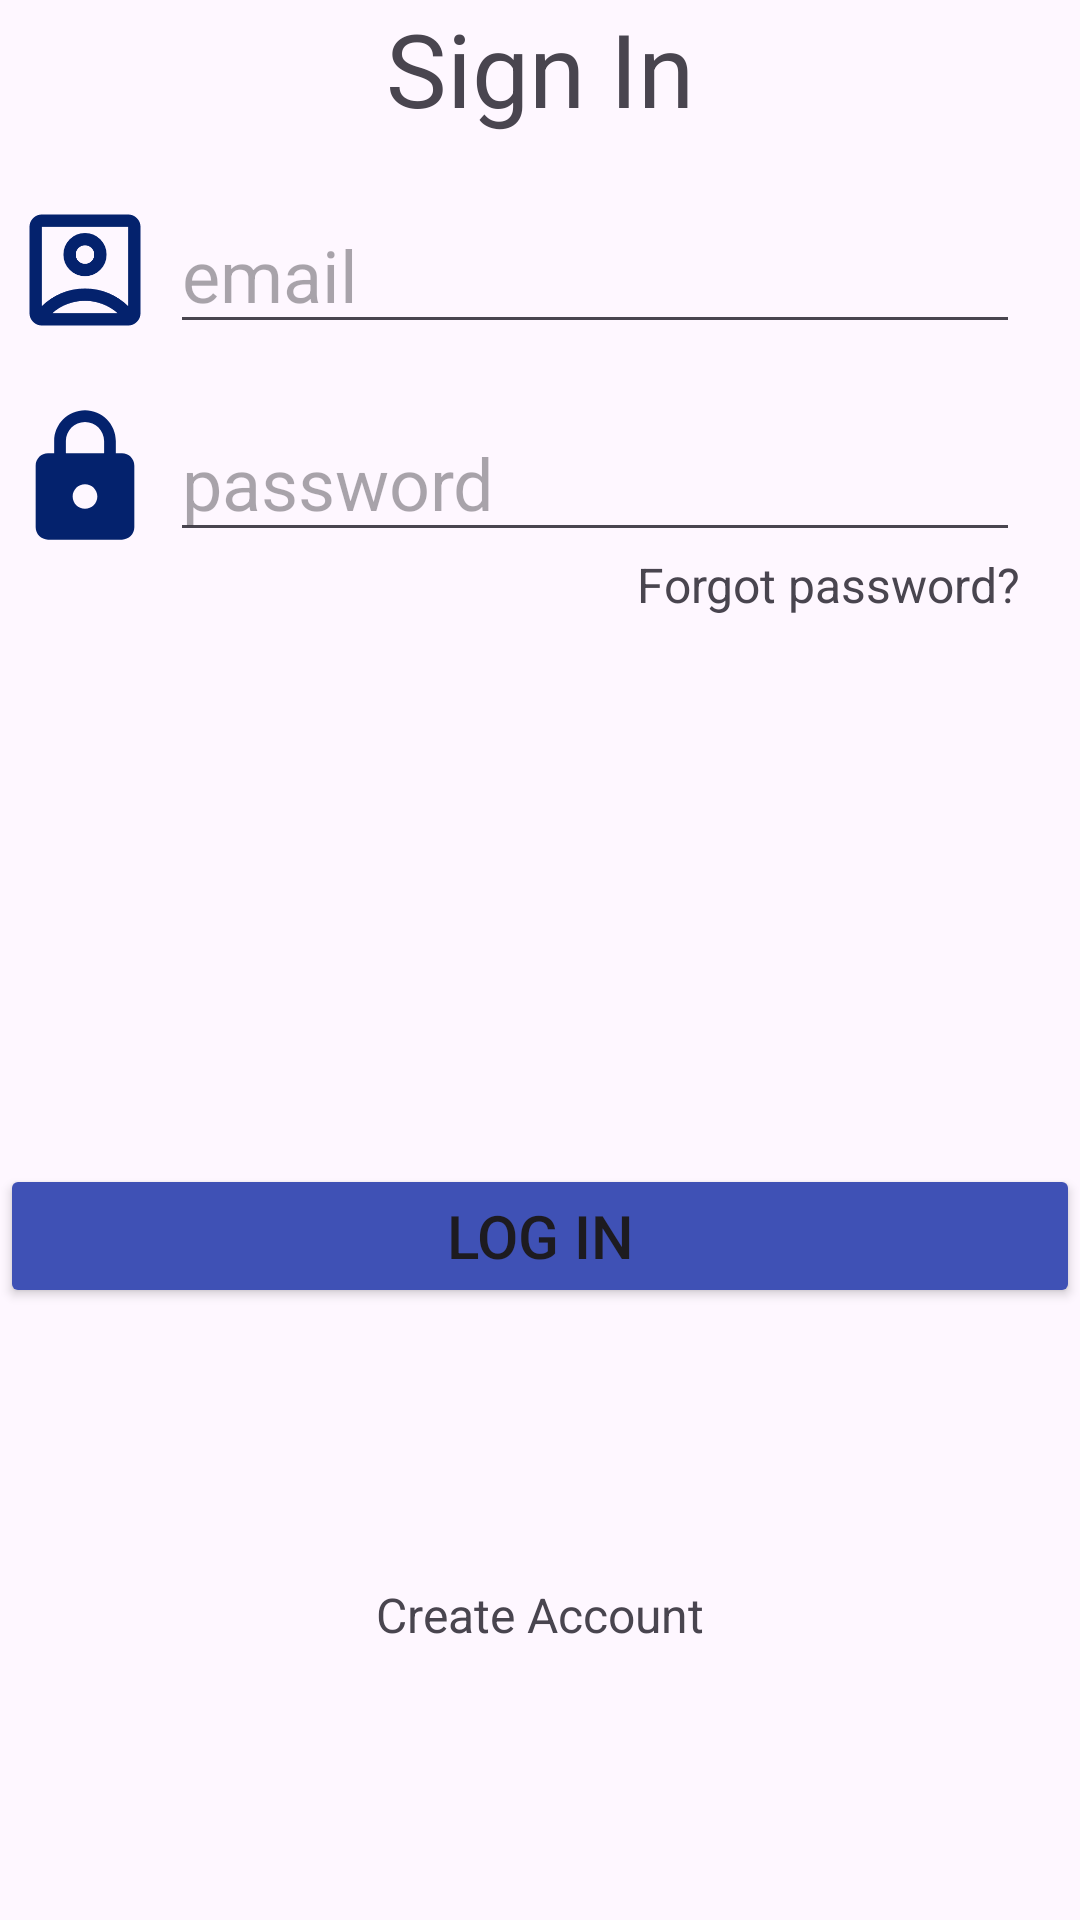

This screen was rendered from an Android layout file. Write that file and the resources it references.
<!-- AndroidManifest.xml: application theme Theme.DeliveryRoutePlanner -->
<!-- res/layout/activity_login_page.xml -->
<?xml version="1.0" encoding="utf-8"?>
<androidx.constraintlayout.widget.ConstraintLayout xmlns:android="http://schemas.android.com/apk/res/android"
    xmlns:app="http://schemas.android.com/apk/res-auto"
    xmlns:tools="http://schemas.android.com/tools"
    android:id="@+id/main"
    android:layout_width="match_parent"
    android:layout_height="match_parent"
    android:layout_margin="10dp"
    android:animateLayoutChanges="true"
    tools:context=".UI.LoginPage">


    <EditText
        android:id="@+id/editTextTextEmailAddress"
        android:layout_width="wrap_content"
        android:layout_height="wrap_content"
        android:layout_margin="20dp"
        android:ems="10"
        android:hint="email"
        android:inputType="textEmailAddress"
        android:textSize="24sp"
        app:layout_constraintTop_toBottomOf="@id/textViewSignIn"
        app:layout_constraintEnd_toEndOf="parent"
        tools:layout_editor_absoluteY="171dp" />

    <EditText
        android:id="@+id/editTextTextPassword"
        android:layout_width="wrap_content"
        android:layout_height="wrap_content"
        android:layout_margin="20dp"
        android:ems="10"
        android:hint="password"
        android:inputType="textPassword"
        android:textSize="24sp"
        app:layout_constraintEnd_toEndOf="parent"
        app:layout_constraintTop_toBottomOf="@+id/editTextTextEmailAddress" />

    <ImageView
        android:id="@+id/loginpasswordicon"
        android:layout_width="0dp"
        android:layout_height="0dp"
        app:layout_constraintBottom_toBottomOf="@+id/editTextTextPassword"
        app:layout_constraintEnd_toStartOf="@+id/editTextTextPassword"
        app:layout_constraintHorizontal_bias="1.0"
        app:layout_constraintStart_toStartOf="parent"
        app:layout_constraintTop_toTopOf="@+id/editTextTextPassword"
        app:layout_constraintVertical_bias="0.0"
        app:srcCompat="@drawable/lock" />

    <ImageView
        android:id="@+id/loginaccounticon"
        android:layout_width="0dp"
        android:layout_height="0dp"
        app:layout_constraintBottom_toBottomOf="@+id/editTextTextEmailAddress"
        app:layout_constraintEnd_toStartOf="@+id/editTextTextEmailAddress"
        app:layout_constraintStart_toStartOf="parent"
        app:layout_constraintTop_toTopOf="@+id/editTextTextEmailAddress"
        app:srcCompat="@drawable/useraccountbox" />

    <TextView
        android:id="@+id/textViewSignIn"
        android:layout_width="wrap_content"
        android:layout_height="wrap_content"
        android:text="Sign In"
        android:textSize="34sp"
        app:layout_constraintBottom_toTopOf="@+id/editTextTextEmailAddress"
        app:layout_constraintEnd_toEndOf="parent"
        app:layout_constraintStart_toStartOf="parent"
        app:layout_constraintTop_toTopOf="parent" />

    <Button
        android:id="@+id/loginbutton"
        android:layout_width="0dp"
        android:layout_height="wrap_content"
        android:backgroundTint="#3F51B5"
        android:text="Log in"
        android:textSize="20sp"
        app:layout_constraintBottom_toBottomOf="parent"
        app:layout_constraintEnd_toEndOf="parent"
        app:layout_constraintStart_toStartOf="parent"
        app:layout_constraintTop_toBottomOf="@+id/editTextTextPassword" />

    <TextView
        android:id="@+id/createaccount"
        android:layout_width="wrap_content"
        android:layout_height="wrap_content"
        android:text="Create Account"
        android:textSize="16sp"
        app:layout_constraintBottom_toBottomOf="parent"
        app:layout_constraintEnd_toEndOf="parent"
        app:layout_constraintStart_toStartOf="parent"
        app:layout_constraintTop_toBottomOf="@+id/loginbutton" />

    <TextView
        android:id="@+id/forgotpassword"
        android:layout_width="wrap_content"
        android:layout_height="wrap_content"
        android:text="Forgot password?"
        android:textSize="16sp"
        app:layout_constraintEnd_toEndOf="@+id/editTextTextPassword"
        app:layout_constraintTop_toBottomOf="@+id/editTextTextPassword" />

</androidx.constraintlayout.widget.ConstraintLayout>
<!-- resources referenced by this layout -->
<resources>
  <!-- drawable lock (drawable) -->
  <vector xmlns:android="http://schemas.android.com/apk/res/android" android:height="24dp" android:tint="@color/navy" android:viewportHeight="24" android:viewportWidth="24" android:width="24dp">
        
      <path android:fillColor="@android:color/white" android:pathData="M18,8h-1L17,6c0,-2.76 -2.24,-5 -5,-5S7,3.24 7,6v2L6,8c-1.1,0 -2,0.9 -2,2v10c0,1.1 0.9,2 2,2h12c1.1,0 2,-0.9 2,-2L20,10c0,-1.1 -0.9,-2 -2,-2zM12,17c-1.1,0 -2,-0.9 -2,-2s0.9,-2 2,-2 2,0.9 2,2 -0.9,2 -2,2zM15.1,8L8.9,8L8.9,6c0,-1.71 1.39,-3.1 3.1,-3.1 1.71,0 3.1,1.39 3.1,3.1v2z"/>
      
  </vector>
  <!-- drawable useraccountbox (drawable) -->
  <vector xmlns:android="http://schemas.android.com/apk/res/android" android:height="24dp" android:tint="#04226D" android:viewportHeight="960" android:viewportWidth="960" android:width="24dp">
        
      <path android:fillColor="@android:color/white" android:pathData="M200,714Q254,661 325.5,630.5Q397,600 480,600Q563,600 634.5,630.5Q706,661 760,714L760,200Q760,200 760,200Q760,200 760,200L200,200Q200,200 200,200Q200,200 200,200L200,714ZM480,520Q538,520 579,479Q620,438 620,380Q620,322 579,281Q538,240 480,240Q422,240 381,281Q340,322 340,380Q340,438 381,479Q422,520 480,520ZM200,840Q167,840 143.5,816.5Q120,793 120,760L120,200Q120,167 143.5,143.5Q167,120 200,120L760,120Q793,120 816.5,143.5Q840,167 840,200L840,760Q840,793 816.5,816.5Q793,840 760,840L200,840ZM269,760L691,760Q691,760 691,760Q691,760 691,760Q647,721 591.5,700.5Q536,680 480,680Q424,680 367.5,700.5Q311,721 269,760Q269,760 269,760Q269,760 269,760ZM480,440Q455,440 437.5,422.5Q420,405 420,380Q420,355 437.5,337.5Q455,320 480,320Q505,320 522.5,337.5Q540,355 540,380Q540,405 522.5,422.5Q505,440 480,440ZM480,457L480,457Q480,457 480,457Q480,457 480,457L480,457Q480,457 480,457Q480,457 480,457L480,457Q480,457 480,457Q480,457 480,457Q480,457 480,457Q480,457 480,457Z"/>
      
  </vector>
  <style name="Theme.DeliveryRoutePlanner" parent="Base.Theme.DeliveryRoutePlanner" />
  <color name="navy">#04226D</color>
  <style name="Base.Theme.DeliveryRoutePlanner" parent="Theme.Material3.DayNight.NoActionBar">
          
          
      </style>
</resources>
